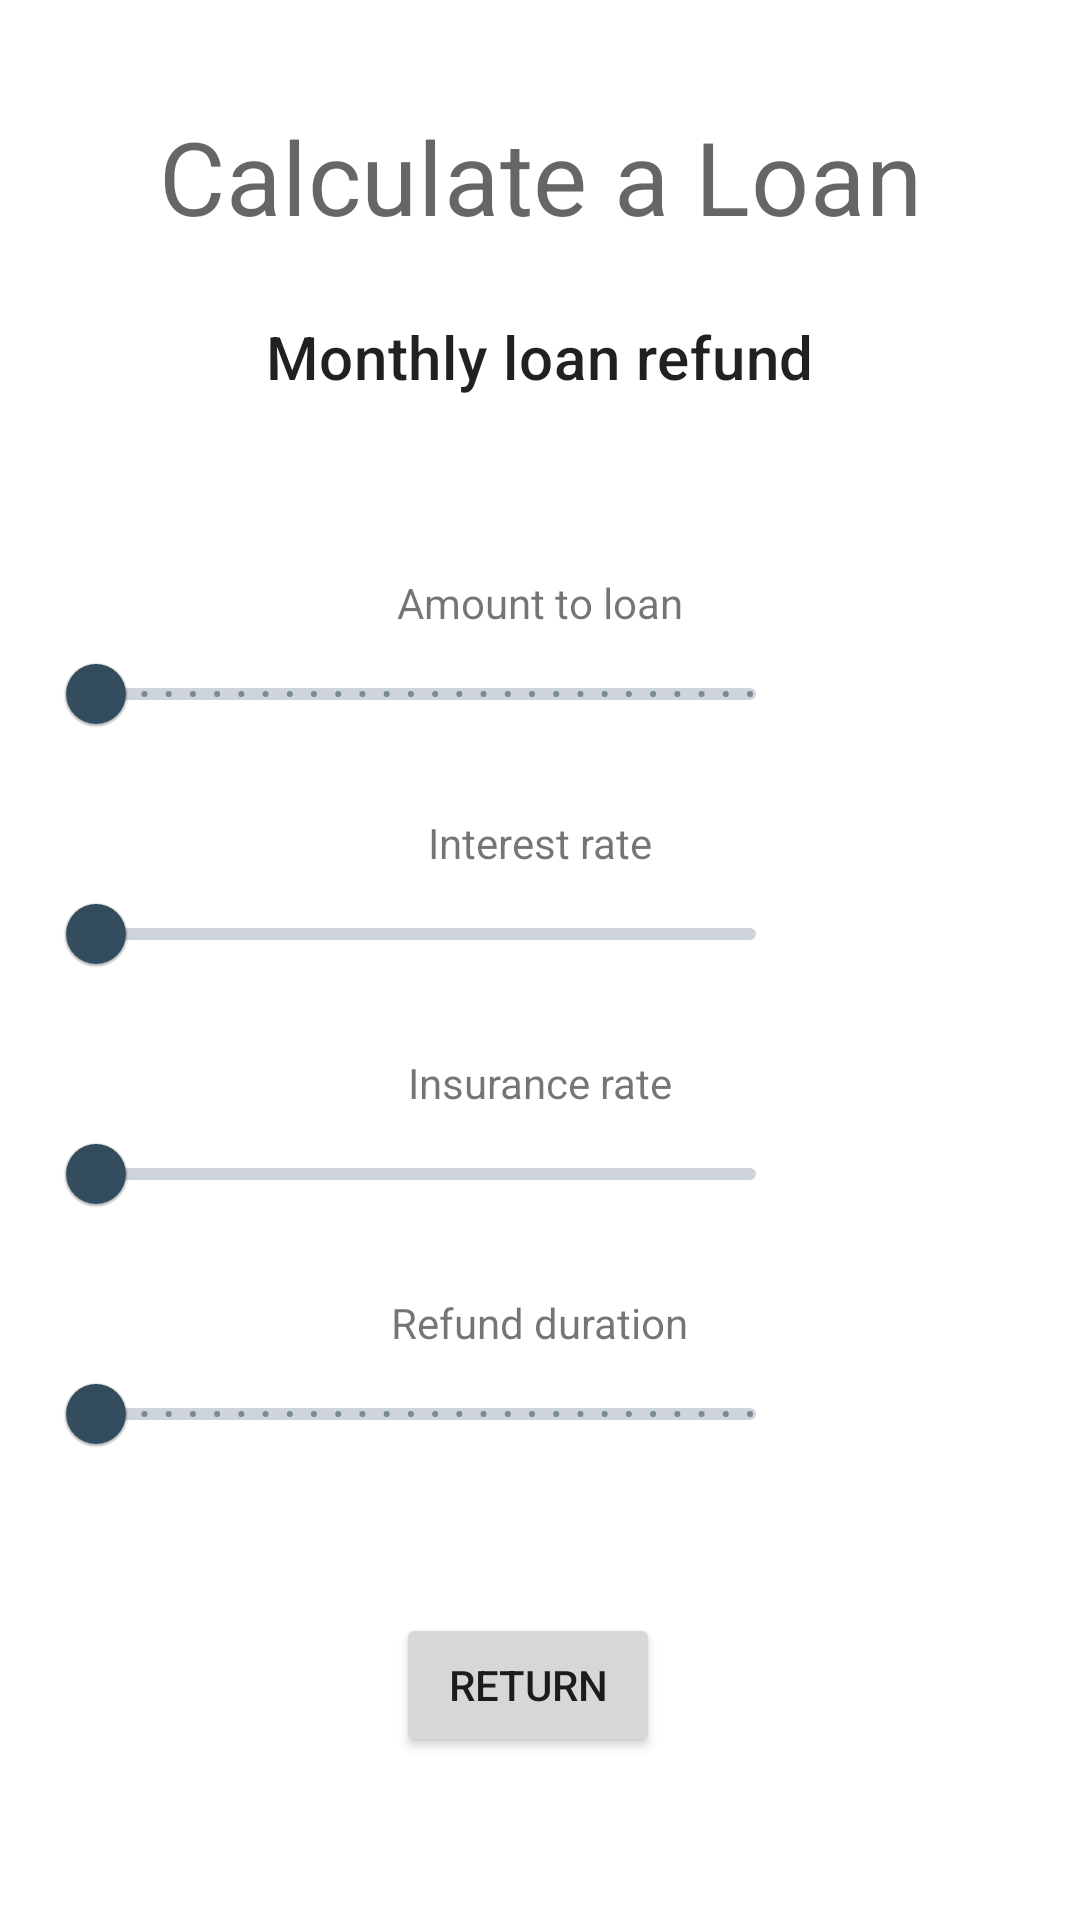

Android layout source for this screen:
<!-- AndroidManifest.xml: application theme Theme.RealEstateManager.DayNight -->
<!-- res/layout/fragment_loan.xml -->
<?xml version="1.0" encoding="utf-8"?>
<androidx.constraintlayout.widget.ConstraintLayout xmlns:android="http://schemas.android.com/apk/res/android"
    xmlns:app="http://schemas.android.com/apk/res-auto"
    xmlns:tools="http://schemas.android.com/tools"
    android:layout_width="match_parent"
    android:layout_height="match_parent">

    <androidx.constraintlayout.widget.ConstraintLayout
        android:layout_width="match_parent"
        android:layout_height="match_parent"
        android:layout_marginStart="@dimen/margin_small"
        android:layout_marginTop="12dp"
        android:layout_marginEnd="@dimen/margin_small"
        android:layout_marginBottom="12dp">

        <androidx.constraintlayout.widget.Guideline
            android:id="@+id/guideline"
            android:layout_width="wrap_content"
            android:layout_height="wrap_content"
            android:orientation="vertical"
            app:layout_constraintGuide_percent="0.75" />

        <TextView
            android:id="@+id/loan_title_textview"
            style="@style/TextAppearance.MaterialComponents.Headline4"
            android:layout_width="0dp"
            android:layout_height="wrap_content"
            android:layout_margin="@dimen/margin_large"
            android:gravity="center"
            android:text="@string/loan_title_text"
            app:layout_constraintEnd_toEndOf="parent"
            app:layout_constraintStart_toStartOf="parent"
            app:layout_constraintTop_toTopOf="parent" />

        <TextView
            android:id="@+id/loan_result_textview"
            style="@style/TextAppearance.MaterialComponents.Headline6"
            android:layout_width="wrap_content"
            android:layout_height="wrap_content"
            android:layout_marginTop="@dimen/margin_large"
            android:text="@string/loan_result_text"
            app:layout_constraintEnd_toEndOf="parent"
            app:layout_constraintStart_toStartOf="parent"
            app:layout_constraintTop_toBottomOf="@id/loan_title_textview" />

        <TextView
            android:id="@+id/monthly_payment_result_text_view"
            style="@style/TextAppearance.MaterialComponents.Headline6"
            android:layout_width="wrap_content"
            android:layout_height="wrap_content"
            android:layout_marginTop="@dimen/margin_small"
            android:textColor="?attr/colorAccent"
            app:layout_constraintEnd_toEndOf="parent"
            app:layout_constraintStart_toStartOf="parent"
            app:layout_constraintTop_toBottomOf="@id/loan_result_textview"
            tools:text="2,513 $" />


        <TextView
            android:id="@+id/loan_amount_textview"
            android:layout_width="wrap_content"
            android:layout_height="wrap_content"
            android:layout_marginTop="@dimen/margin_large"
            android:text="@string/loan_amount_text"
            app:layout_constraintEnd_toEndOf="parent"
            app:layout_constraintStart_toStartOf="parent"
            app:layout_constraintTop_toBottomOf="@id/monthly_payment_result_text_view" />

        <TextView
            android:id="@+id/loan_amount_display_text_view"
            android:layout_width="0dp"
            android:layout_height="wrap_content"
            android:gravity="center"
            android:textStyle="bold"
            app:layout_constraintBottom_toBottomOf="@id/loan_amount_slider"
            app:layout_constraintEnd_toEndOf="parent"
            app:layout_constraintStart_toEndOf="@id/guideline"
            app:layout_constraintTop_toTopOf="@id/loan_amount_slider"
            tools:text="100,000,000 $" />

        <com.google.android.material.slider.Slider
            android:id="@+id/loan_amount_slider"
            android:layout_width="0dp"
            android:layout_height="wrap_content"
            android:layout_marginStart="@dimen/margin_small"
            android:layout_marginTop="@dimen/margin_normal"
            android:stepSize="50000"
            android:valueFrom="0"
            android:valueTo="100000000"
            app:layout_constraintEnd_toStartOf="@id/guideline"
            app:layout_constraintStart_toStartOf="parent"
            app:layout_constraintTop_toTopOf="@id/loan_amount_textview" />

        <TextView
            android:id="@+id/loan_interest_textview"
            android:layout_width="wrap_content"
            android:layout_height="wrap_content"
            android:layout_marginTop="@dimen/margin_normal"
            android:text="@string/loan_interest_text"
            app:layout_constraintEnd_toEndOf="parent"
            app:layout_constraintStart_toStartOf="parent"
            app:layout_constraintTop_toBottomOf="@id/loan_amount_slider" />

        <TextView
            android:id="@+id/loan_interest_amount_textview"
            android:layout_width="0dp"
            android:layout_height="wrap_content"
            android:gravity="center"
            android:textSize="12sp"
            android:textStyle="bold"
            app:layout_constraintBottom_toBottomOf="@id/loan_interest_slider"
            app:layout_constraintEnd_toEndOf="parent"
            app:layout_constraintStart_toEndOf="@id/guideline"
            app:layout_constraintTop_toTopOf="@id/loan_interest_slider"
            tools:text="1,20%" />

        <com.google.android.material.slider.Slider
            android:id="@+id/loan_interest_slider"
            android:layout_width="0dp"
            android:layout_height="wrap_content"
            android:layout_marginStart="@dimen/margin_small"
            android:layout_marginTop="@dimen/margin_normal"
            android:valueFrom="0"
            android:valueTo="5"
            app:layout_constraintEnd_toEndOf="@id/guideline"
            app:layout_constraintStart_toStartOf="parent"
            app:layout_constraintTop_toTopOf="@id/loan_interest_textview" />

        <TextView
            android:id="@+id/loan_insurance_textview"
            android:layout_width="wrap_content"
            android:layout_height="wrap_content"
            android:layout_marginTop="@dimen/margin_normal"
            android:text="@string/loan_insurance_text"
            app:layout_constraintEnd_toEndOf="parent"
            app:layout_constraintStart_toStartOf="parent"
            app:layout_constraintTop_toBottomOf="@id/loan_interest_slider" />

        <TextView
            android:id="@+id/loan_insurance_amount_textview"
            android:layout_width="0dp"
            android:layout_height="wrap_content"
            android:gravity="center"
            android:textSize="12sp"
            android:textStyle="bold"
            app:layout_constraintBottom_toBottomOf="@id/loan_insurance_slider"
            app:layout_constraintEnd_toEndOf="parent"
            app:layout_constraintStart_toEndOf="@id/guideline"
            app:layout_constraintTop_toTopOf="@id/loan_insurance_slider"
            tools:text="0,20%" />

        <com.google.android.material.slider.Slider
            android:id="@+id/loan_insurance_slider"
            android:layout_width="0dp"
            android:layout_height="wrap_content"
            android:layout_marginStart="@dimen/margin_small"
            android:layout_marginTop="@dimen/margin_normal"
            android:valueFrom="0"
            android:valueTo="2"
            app:layout_constraintEnd_toEndOf="@id/loan_amount_slider"
            app:layout_constraintStart_toStartOf="parent"
            app:layout_constraintTop_toTopOf="@id/loan_insurance_textview" />

        <TextView
            android:id="@+id/loan_duration_textview"
            android:layout_width="wrap_content"
            android:layout_height="wrap_content"
            android:layout_marginTop="@dimen/margin_normal"
            android:text="@string/loan_duration_text"
            app:layout_constraintEnd_toEndOf="parent"
            app:layout_constraintStart_toStartOf="parent"
            app:layout_constraintTop_toBottomOf="@id/loan_insurance_slider" />

        <TextView
            android:id="@+id/loan_duration_amount_textview"
            android:layout_width="0dp"
            android:layout_height="wrap_content"
            android:gravity="center"
            android:textSize="12sp"
            android:textStyle="bold"
            app:layout_constraintBottom_toBottomOf="@id/loan_duration_slider"
            app:layout_constraintEnd_toEndOf="parent"
            app:layout_constraintStart_toEndOf="@id/guideline"
            app:layout_constraintTop_toTopOf="@id/loan_duration_slider"
            tools:text="25" />

        <com.google.android.material.slider.Slider
            android:id="@+id/loan_duration_slider"
            android:layout_width="0dp"
            android:layout_height="wrap_content"
            android:layout_marginStart="@dimen/margin_small"
            android:layout_marginTop="@dimen/margin_normal"
            android:stepSize="1"
            android:valueFrom="1"
            android:valueTo="30"
            app:layout_constraintEnd_toEndOf="@id/loan_amount_slider"
            app:layout_constraintStart_toStartOf="parent"
            app:layout_constraintTop_toTopOf="@id/loan_duration_textview" />


        <Button
            android:id="@+id/loan_return"
            android:layout_width="wrap_content"
            android:layout_height="wrap_content"
            android:layout_marginTop="@dimen/margin_normal"
            android:layout_marginEnd="@dimen/margin_small"
            android:layout_marginBottom="@dimen/margin_normal"
            android:text="@string/return_dialog"
            app:layout_constraintBottom_toBottomOf="parent"
            app:layout_constraintEnd_toEndOf="parent"
            app:layout_constraintStart_toStartOf="parent"
            app:layout_constraintTop_toBottomOf="@id/loan_duration_slider" />


    </androidx.constraintlayout.widget.ConstraintLayout>

</androidx.constraintlayout.widget.ConstraintLayout>
<!-- resources referenced by this layout -->
<resources>
  <dimen name="margin_large">24dp</dimen>
  <dimen name="margin_normal">16dp</dimen>
  <dimen name="margin_small">8dp</dimen>
  <string name="loan_amount_text">Amount to loan</string>
  <string name="loan_duration_text">Refund duration</string>
  <string name="loan_insurance_text">Insurance rate</string>
  <string name="loan_interest_text">Interest rate</string>
  <string name="loan_result_text">Monthly loan refund</string>
  <string name="loan_title_text">Calculate a Loan</string>
  <string name="return_dialog">Return</string>
  <style name="Theme.RealEstateManager.DayNight" parent="Theme.MaterialComponents.DayNight.DarkActionBar">
          <item name="colorPrimary">@color/primaryLight</item>
          <item name="colorPrimaryVariant">@color/primaryVariantLight</item>
          <item name="colorAccent">@color/green</item>
          <item name="colorSecondary">@color/secondary</item>
          <item name="colorSecondaryVariant">@color/secondaryVariant</item>
          
          <item name="android:colorBackground">@color/white_50</item>
          <item name="colorSurface">@color/white_50</item>
          <item name="colorError">@color/red_600</item>
          
          <item name="colorOnPrimary">@color/white</item>
          <item name="colorOnSecondary">@color/black_900</item>
          <item name="colorOnBackground">@color/black_900</item>
          <item name="colorOnSurface">@color/black_900</item>
          <item name="colorOnError">@color/white</item>
  
          
          <item name="materialAlertDialogTheme">@style/ThemeOverlay.MaterialComponents.Dialog.Alert</item>
          <item name="toolbarStyle">@style/Widget.MaterialComponents.Toolbar.PrimarySurface</item>
      </style>
  <color name="primaryLight">#334d5f</color>
  <color name="primaryVariantLight">#487da4</color>
  <color name="green">#4CAF50</color>
  <color name="secondary">#3e8c4c</color>
  <color name="secondaryVariant">#005e22</color>
  <color name="white_50">#ffffff</color>
  <color name="red_600">#b00020</color>
  <color name="white">#FFFFFF</color>
  <color name="black_900">#000000</color>
</resources>
